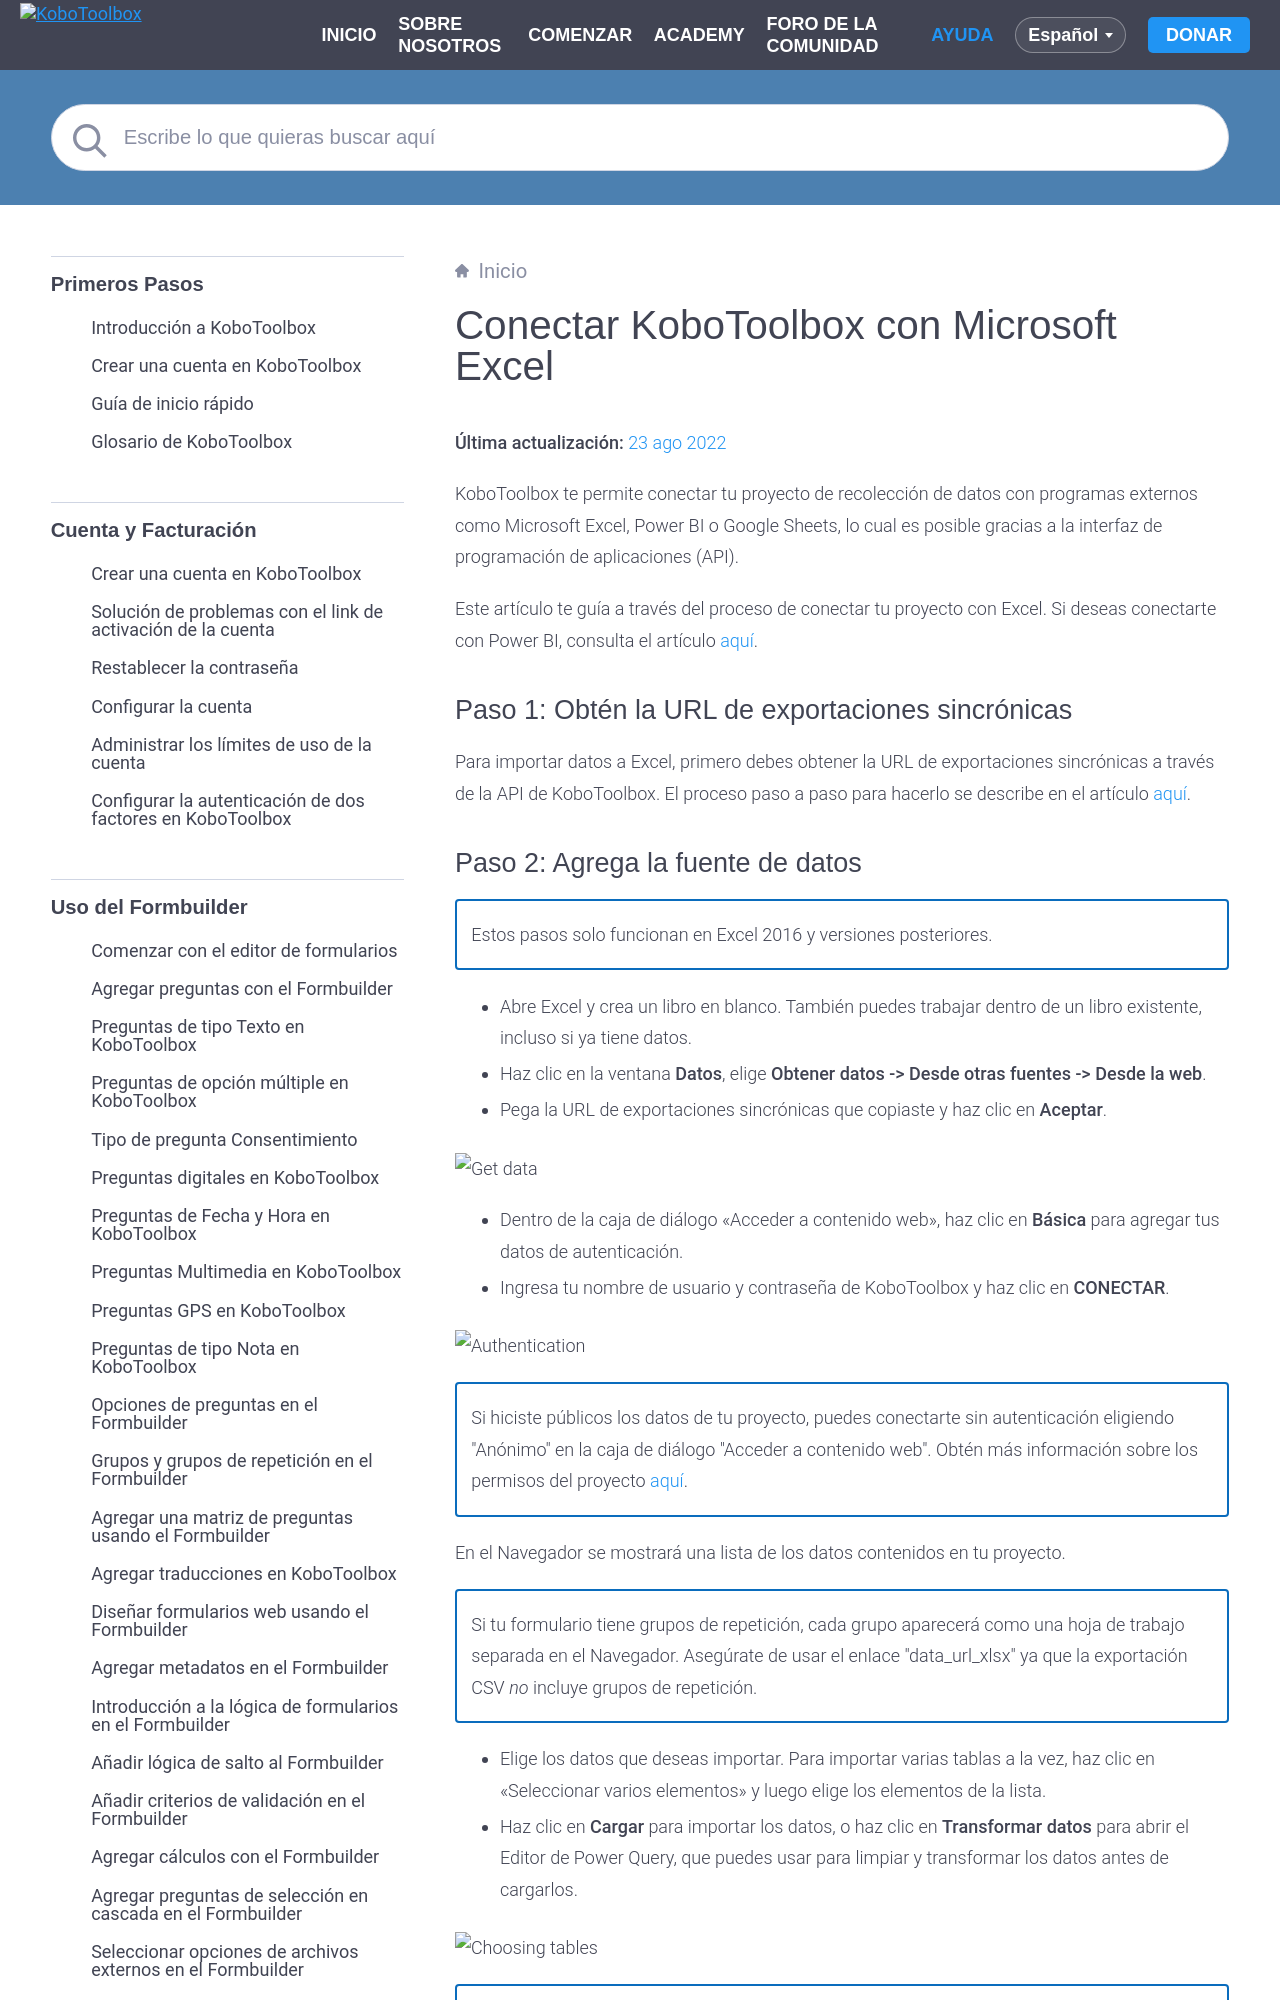

repository: kobotoolbox/docs · page: es/pulling_data_into_excelquery.html · generator: sphinx

# Conectar KoboToolbox con Microsoft Excel
**Última actualización:** <a href="https://github.com/kobotoolbox/docs/blob/df082614a0ae0bce8543b0c1474a9567fea7293e/source/pulling_data_into_excelquery.md" class="reference">23 ago 2022</a>


KoboToolbox te permite conectar tu proyecto de recolección de datos con programas
externos como Microsoft Excel, Power BI o Google Sheets, lo cual es posible
gracias a la interfaz de programación de aplicaciones (API).

Este artículo te guía a través del proceso de conectar tu proyecto con Excel.
Si deseas conectarte con Power BI, consulta el artículo
[aquí](pulling_data_into_powerbi.md).

## Paso 1: Obtén la URL de exportaciones sincrónicas

Para importar datos a Excel, primero debes obtener la URL de exportaciones sincrónicas
a través de la API de KoboToolbox. El proceso paso a paso para hacerlo se describe
en el artículo [aquí](synchronous_exports.md).
